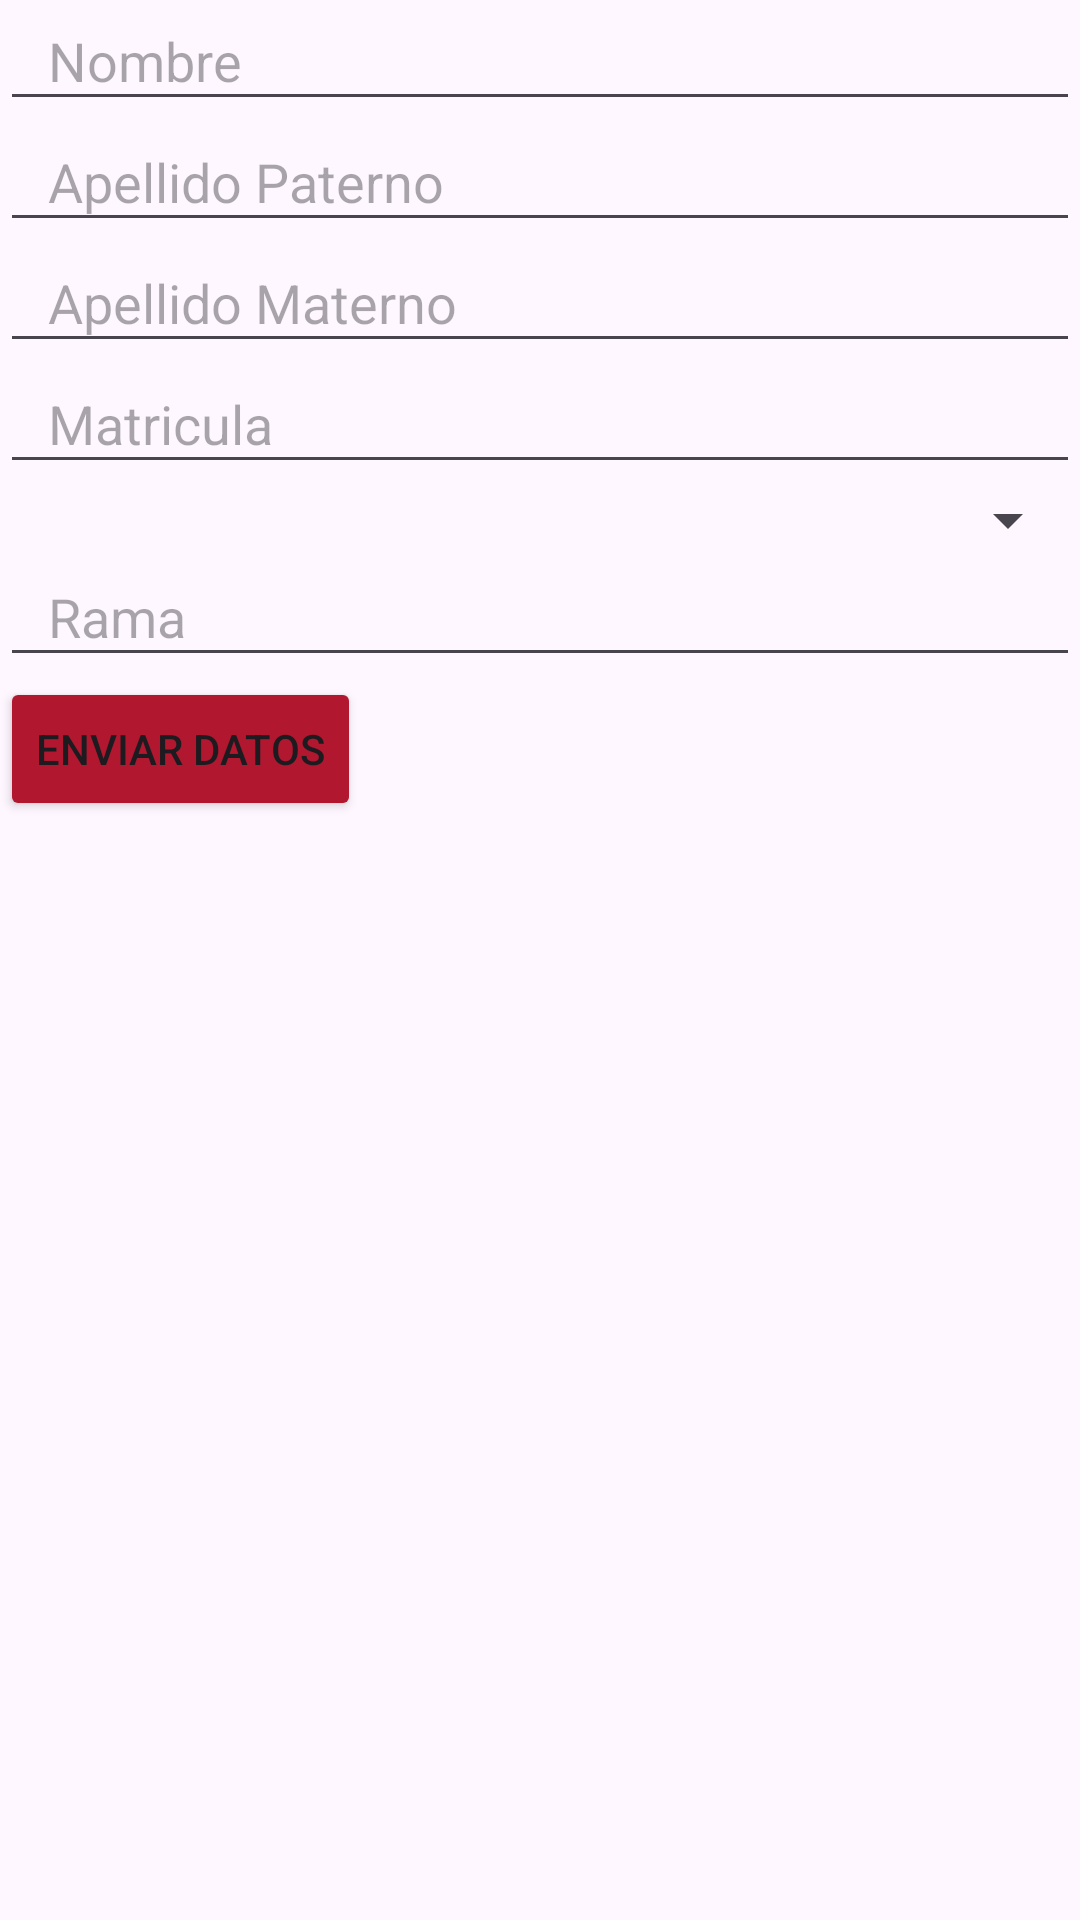

Write the Android layout XML for this screen, with the resource values it uses.
<!-- AndroidManifest.xml: application theme Theme.AdministrativoUJED -->
<!-- res/layout/activity_main_completar.xml -->
<?xml version="1.0" encoding="utf-8"?>
<LinearLayout
    xmlns:android="http://schemas.android.com/apk/res/android"
    xmlns:app="http://schemas.android.com/apk/res-auto"
    xmlns:tools="http://schemas.android.com/tools"
    android:layout_width="match_parent"
    android:orientation="vertical"
    android:layout_height="match_parent"
    tools:context=".">

    <EditText
        android:id="@+id/txt_nombre"
        android:layout_width="match_parent"
        android:layout_height="wrap_content"
        android:paddingStart="16dp"
        android:paddingTop="8dp"
        android:paddingEnd="16dp"
        android:paddingBottom="8dp"
        android:ems="10"
        android:hint="@string/nombre"
        android:inputType="textPersonName"
        />

    <EditText
        android:id="@+id/txt_apellidoP"
        android:layout_width="match_parent"
        android:layout_height="wrap_content"
        android:ems="10"
        android:hint="@string/apellidoP"
        android:inputType="textPersonName"
        android:paddingStart="16dp"
        android:paddingTop="8dp"
        android:paddingEnd="16dp"
        android:paddingBottom="8dp"
        />

    <EditText
        android:id="@+id/txt_apellidoM"
        android:layout_width="match_parent"
        android:layout_height="wrap_content"
        android:ems="10"
        android:hint="@string/apellidoM"
        android:inputType="textPersonName"
        android:paddingStart="16dp"
        android:paddingTop="8dp"
        android:paddingEnd="16dp"
        android:paddingBottom="8dp"
        />


    <EditText
        android:id="@+id/txt_matricula"
        android:layout_width="match_parent"
        android:layout_height="wrap_content"
        android:ems="10"
        android:hint="@string/matricula"
        android:inputType="number"
        android:paddingStart="16dp"
        android:paddingTop="8dp"
        android:paddingEnd="16dp"
        android:paddingBottom="8dp"
        />

    <Spinner
        android:id="@+id/txt_Turno"
        android:layout_width="match_parent"
        android:layout_height="wrap_content"
        android:ems="10"
        android:paddingStart="16dp"
        android:paddingTop="8dp"
        android:paddingEnd="16dp"
        android:paddingBottom="8dp"
        />

    <EditText
        android:id="@+id/txtRama"
        android:layout_width="match_parent"
        android:layout_height="wrap_content"
        android:ems="10"
        android:hint="@string/rama"
        android:inputType="number"
        android:paddingStart="16dp"
        android:paddingTop="8dp"
        android:paddingEnd="16dp"
        android:paddingBottom="8dp"
        />


    <Button
        android:id="@+id/btnCompletar"
        android:layout_width="wrap_content"
        android:layout_height="wrap_content"
        android:layout_marginBottom="112dp"
        android:backgroundTint="@color/red"
        android:text="Enviar datos"
        app:cornerRadius="@android:dimen/system_app_widget_inner_radius"
        app:layout_constraintBottom_toTopOf="@+id/dowView"
        app:layout_constraintEnd_toEndOf="parent"
        app:layout_constraintStart_toStartOf="parent"
        app:rippleColor="@color/white" />

</LinearLayout>
<!-- resources referenced by this layout -->
<resources>
  <color name="red">#B11830</color>
  <color name="white">#FFFFFFFF</color>
  <string name="apellidoM">Apellido Materno</string>
  <string name="apellidoP">Apellido Paterno</string>
  <string name="matricula">Matricula</string>
  <string name="nombre">Nombre</string>
  <string name="rama">Rama</string>
  <style name="Theme.AdministrativoUJED" parent="Base.Theme.AdministrativoUJED" />
  <style name="Base.Theme.AdministrativoUJED" parent="Theme.Material3.DayNight.NoActionBar">
          
        <item name="colorPrimary">@color/red</item>
          <item name="itemIconTint">@color/white</item>
          <item name="itemTextColor">@color/white</item>
  
      </style>
</resources>
